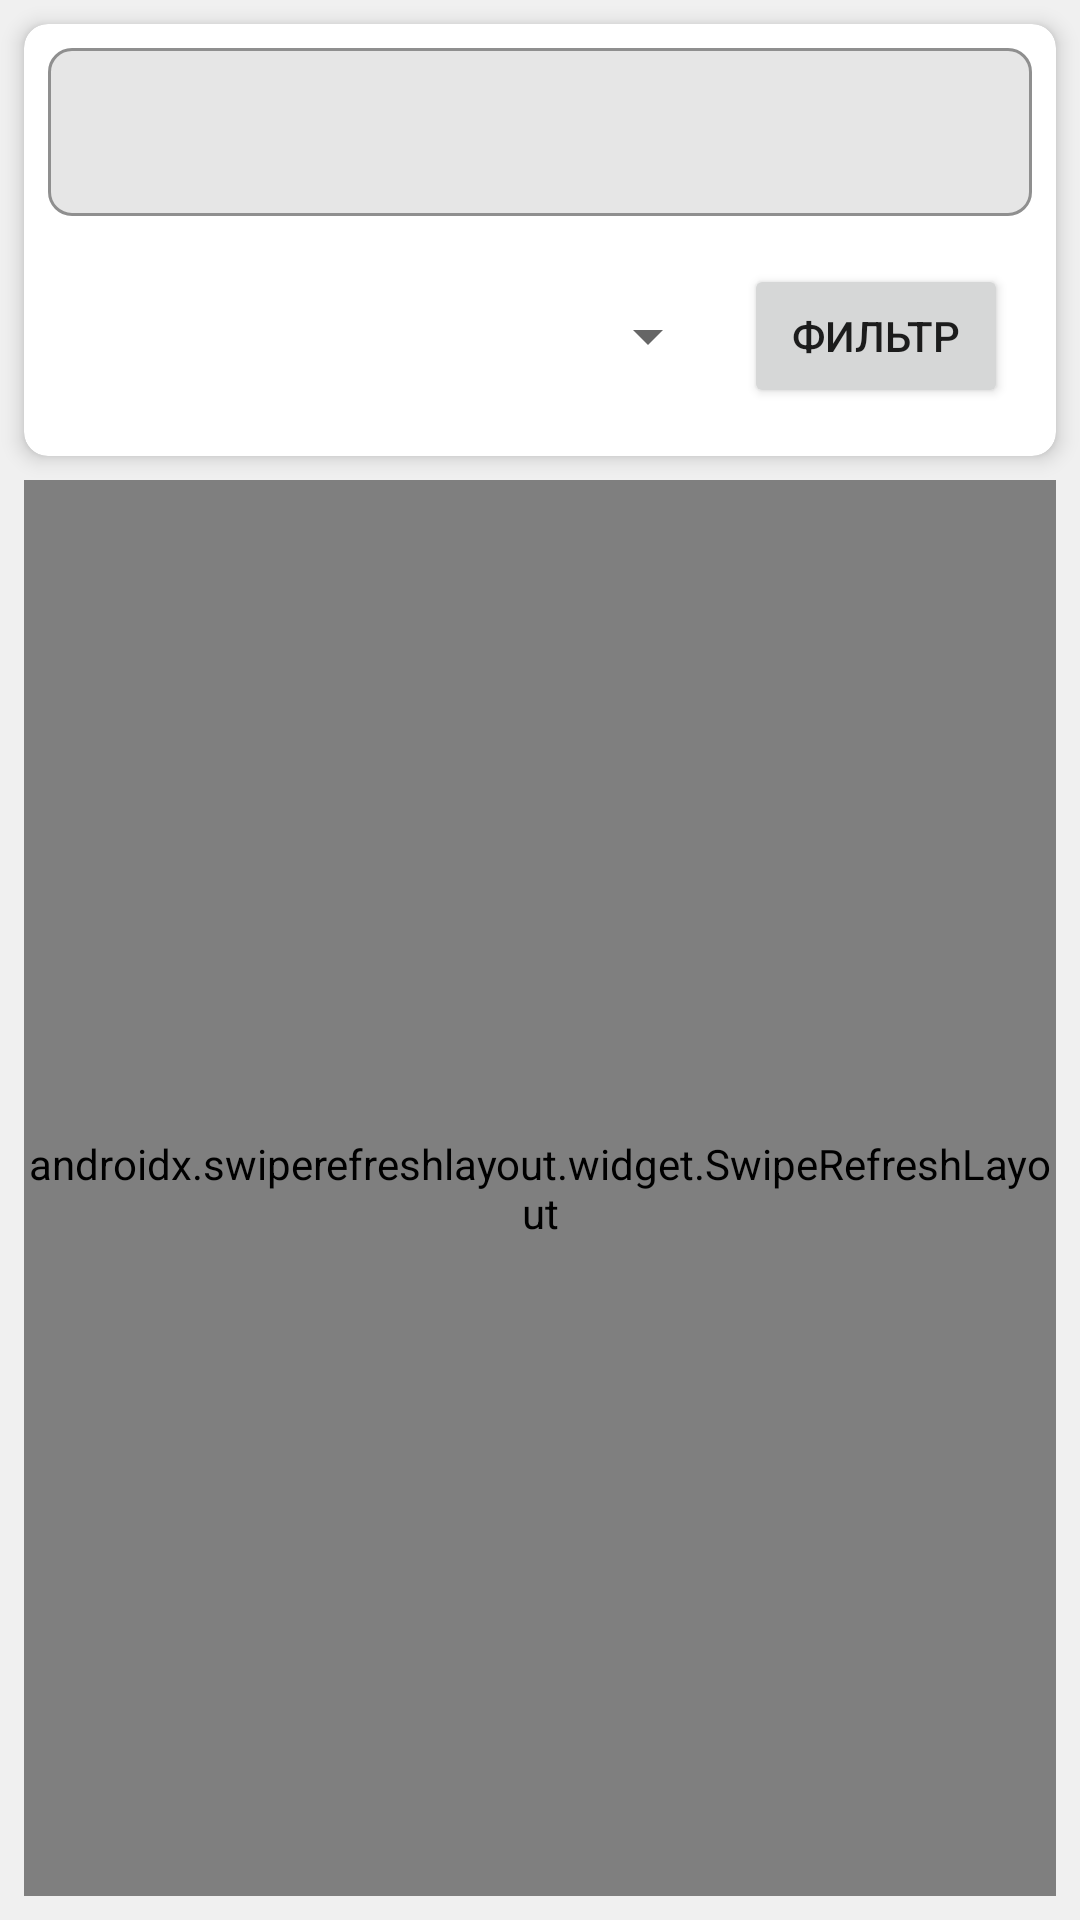

Layout XML and referenced resources for this Android screen:
<!-- AndroidManifest.xml: application theme Theme.ShoppingApp -->
<!-- res/layout/fragment_product_list.xml -->
<?xml version="1.0" encoding="utf-8"?>
<LinearLayout
    xmlns:android="http://schemas.android.com/apk/res/android"
    xmlns:app="http://schemas.android.com/apk/res-auto"
    android:layout_width="match_parent"
    android:layout_height="match_parent"
    android:orientation="vertical"
    android:padding="8dp"
    android:fitsSystemWindows="true"
    android:clipToPadding="false"
    android:paddingBottom="56dp">

    <androidx.cardview.widget.CardView
        android:layout_width="match_parent"
        android:layout_height="wrap_content"
        android:layout_marginBottom="8dp"
        app:cardBackgroundColor="?attr/cardBackgroundColor"
        app:cardCornerRadius="8dp"
        app:cardElevation="4dp">

        <LinearLayout
            android:layout_width="match_parent"
            android:layout_height="wrap_content"
            android:orientation="vertical"
            android:padding="8dp">

            <com.google.android.material.textfield.TextInputLayout
                android:id="@+id/search_layout"
                style="@style/Widget.MaterialComponents.TextInputLayout.OutlinedBox"
                android:layout_width="match_parent"
                android:layout_height="wrap_content"
                android:hint="Найти товар"
                app:hintEnabled="false"
                app:boxBackgroundColor="?attr/searchBoxBackgroundColor"
                app:boxCornerRadiusTopStart="8dp"
                app:boxCornerRadiusTopEnd="8dp"
                app:boxCornerRadiusBottomStart="8dp"
                app:boxCornerRadiusBottomEnd="8dp">

                <com.google.android.material.textfield.TextInputEditText
                    android:id="@+id/search_input"
                    android:layout_width="match_parent"
                    android:layout_height="56dp"
                    android:background="@null"
                    android:drawableStart="@drawable/ic_search"
                    android:drawablePadding="8dp"
                    android:drawableTint="@color/light_grey"
                    android:imeOptions="actionSearch"
                    android:inputType="text"
                    android:paddingStart="16dp"
                    android:paddingEnd="16dp"
                    android:textSize="16sp" />

            </com.google.android.material.textfield.TextInputLayout>

            <LinearLayout
                android:layout_width="match_parent"
                android:layout_height="wrap_content"
                android:orientation="horizontal"
                android:layout_marginTop="8dp"
                android:padding="8dp">

                <Spinner
                    android:id="@+id/category_spinner"
                    android:layout_width="0dp"
                    android:layout_height="wrap_content"
                    android:layout_weight="1"
                    android:minHeight="48dp" />

                <Button
                    android:id="@+id/filter_button"
                    android:layout_width="wrap_content"
                    android:layout_height="wrap_content"
                    android:layout_marginStart="8dp"
                    android:text="Фильтр" />

            </LinearLayout>
        </LinearLayout>
    </androidx.cardview.widget.CardView>

    <androidx.swiperefreshlayout.widget.SwipeRefreshLayout
        android:id="@+id/swipeRefreshLayout"
        android:layout_width="match_parent"
        android:layout_height="0dp"
        android:layout_weight="1">

        <androidx.recyclerview.widget.RecyclerView
            android:id="@+id/recycler_view"
            android:layout_width="match_parent"
            android:layout_height="match_parent"
            android:clipToPadding="false"
            android:paddingBottom="56dp"/>

    </androidx.swiperefreshlayout.widget.SwipeRefreshLayout>

</LinearLayout>
<!-- resources referenced by this layout -->
<resources>
  <color name="light_grey">#BDBDBD</color>
  <style name="Theme.ShoppingApp" parent="Theme.MaterialComponents.DayNight.NoActionBar">
  
          <item name="colorPrimary">@color/green_primary</item>
          <item name="colorPrimaryVariant">@color/green_primary_variant</item>
          <item name="colorOnPrimary">@color/white</item>
  
          <item name="colorSecondary">@color/green_secondary</item>
          <item name="colorSecondaryVariant">@color/green_secondary_variant</item>
          <item name="colorOnSecondary">@color/black</item>
  
          <item name="android:statusBarColor">?attr/colorPrimaryVariant</item>
  
          <item name="searchBoxBackgroundColor">@color/search_background_day</item>
          <item name="cardBackgroundColor">@color/card_background_day</item>
          <item name="android:windowBackground">@color/background_color_day</item>
      </style>
  <color name="green_primary">#4CAF50</color>
  <color name="green_primary_variant">#388E3C</color>
  <color name="white">#FFFFFF</color>
  <color name="green_secondary">#81C784</color>
  <color name="green_secondary_variant">#66BB6A</color>
  <color name="black">#000000</color>
  <color name="search_background_day">#E6E6E6</color>
  <color name="card_background_day">#FFFFFF</color>
  <color name="background_color_day">#F0F0F0</color>
</resources>
